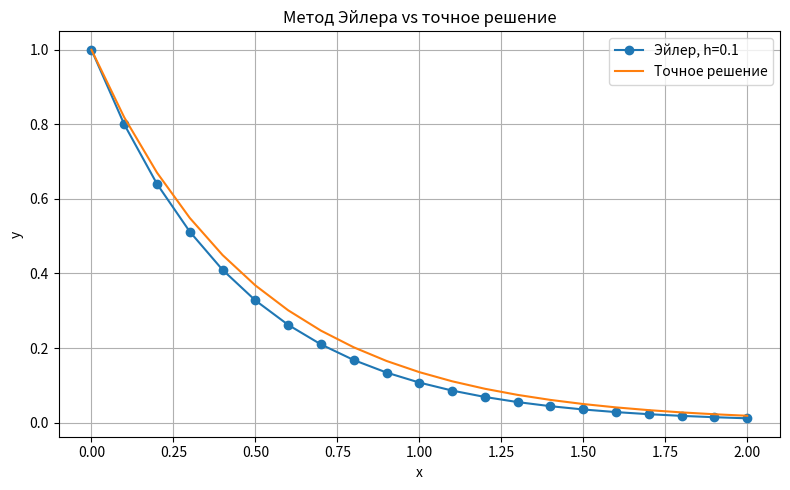

Generate this figure with matplotlib:
import numpy as np
import matplotlib.pyplot as plt

f = lambda x, y: -2.0 * y          
x0, y0 = 0.0, 1.0                  
h = 0.1                           
x_end = 2.0                        
n = int(round((x_end - x0) / h))  

def euler(f, x0, y0, h, n):
    x = np.zeros(n + 1)
    y = np.zeros(n + 1)
    x[0], y[0] = x0, y0
    for i in range(n):
        y[i + 1] = y[i] + h * f(x[i], y[i])
        x[i + 1] = x[i] + h
    return x, y

exact = lambda x: np.exp(-2.0 * x)

x_e, y_e = euler(f, x0, y0, h, n)
y_exact = exact(x_e)

print("=" * 78)
print("ЗАДАЧА КОШИ: y' = -2y,  y(0) = 1")
print(f"Отрезок: [{x0}, {x_end}], шаг h = {h}, число шагов N = {n}")
print(f"Точное решение: y(x) = exp(-2x)")
print("=" * 78)

print("\n--- ПОШАГОВЫЙ РАСЧЁТ МЕТОДОМ ЭЙЛЕРА ---")
print(f"{'i':>3} {'x_i':>8} {'y_i':>12} {'f(x_i,y_i)':>14} {'y_(i+1)':>14}")
print(f"{0:>3} {x_e[0]:>8.3f} {y_e[0]:>12.6f} {f(x_e[0], y_e[0]):>14.6f} {'—':>14}")
for i in range(n):
    fi = f(x_e[i], y_e[i])
    print(f"{i+1:>3} {x_e[i+1]:>8.3f} {y_e[i+1]:>12.6f} {fi:>14.6f} {y_e[i+1]:>14.6f}")

print("\n" + "=" * 78)
print("СРАВНЕНИЕ С ТОЧНЫМ РЕШЕНИЕМ")
print("=" * 78)
print(f"{'x':>6} {'Эйлер':>14} {'Точное':>14} {'Абс. ошибка':>16} {'Отн. ошибка, %':>16}")
print("-" * 70)
for i in range(n + 1):
    abs_err = abs(y_e[i] - y_exact[i])
    rel_err = abs_err / y_exact[i] * 100 if y_exact[i] != 0 else 0.0
    print(f"{x_e[i]:>6.2f} {y_e[i]:>14.6f} {y_exact[i]:>14.6f} "
          f"{abs_err:>16.6e} {rel_err:>16.4f}")

abs_err = np.abs(y_e - y_exact)
print("-" * 70)
print(f"Максимальная абсолютная ошибка: {abs_err.max():.6e}")
print(f"Ошибка в конечной точке x = {x_end}: {abs_err[-1]:.6e}")
print("Вывод: глобальная погрешность метода Эйлера имеет порядок O(h).")

plt.figure(figsize=(8, 5))
plt.plot(x_e, y_e, 'o-', label=f'Эйлер, h={h}')
plt.plot(x_e, y_exact, '-', label='Точное решение')
plt.xlabel('x'); plt.ylabel('y')
plt.title("Метод Эйлера vs точное решение")
plt.legend(); plt.grid(True)
plt.tight_layout(); plt.show()
